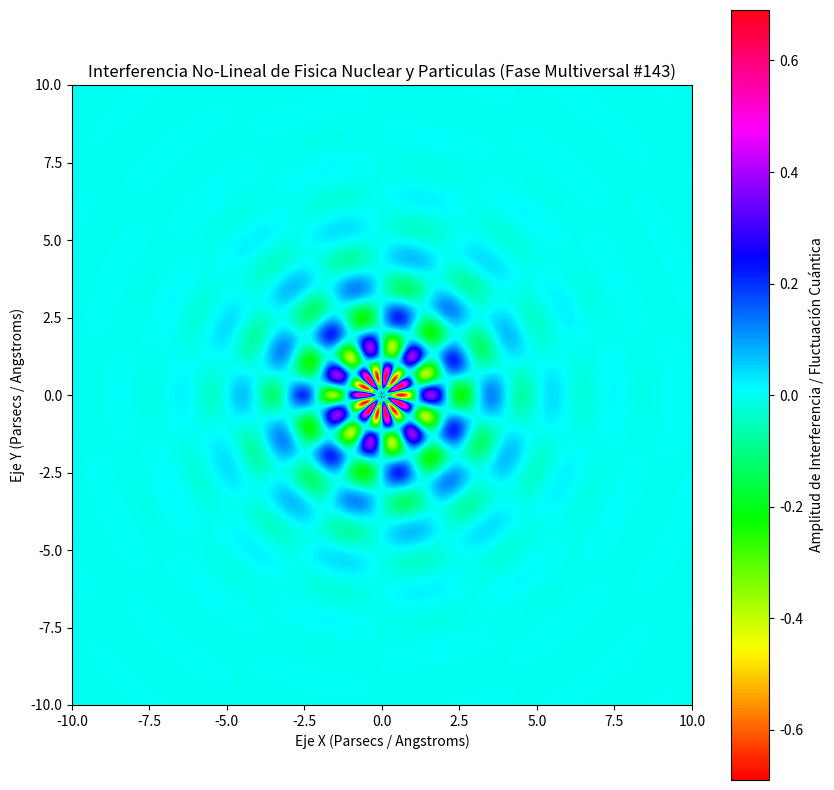

Generate this figure with matplotlib:
%matplotlib inline
# Simulación Multiversal: Fisica Nuclear y Particulas - Variante 143
import numpy as np
import matplotlib.pyplot as plt

# Parámetros Físicos No-Lineales
omega_1 = 3.2
omega_2 = 6.925
lambda_decay = 0.59
phase_shift = 2.612

x = np.linspace(-10, 10, 800)
y = np.linspace(-10, 10, 800)
X, Y = np.meshgrid(x, y)

# Dinámica de Fluidos / Campos Tensor-Escalares (Fase Multiversal)
R = np.sqrt(X**2 + Y**2) + 1e-5
Z = (np.sin(omega_1 * R + phase_shift) * np.cos(omega_2 * np.arctan2(Y, X))) * np.exp(-lambda_decay * R)

plt.figure(figsize=(10, 10))
plt.imshow(Z, cmap='hsv', extent=[-10, 10, -10, 10], origin='lower')
plt.colorbar(label='Amplitud de Interferencia / Fluctuación Cuántica')
plt.title(r'Interferencia No-Lineal de Fisica Nuclear y Particulas (Fase Multiversal #143)')
plt.xlabel('Eje X (Parsecs / Angstroms)')
plt.ylabel('Eje Y (Parsecs / Angstroms)')
plt.show()
